Image classification data set "terbisa-cls-v2" (nirmalasz/isyara on GitHub). Class labels (19): anda, apa, berhenti, bodoh, cantik, halo, hati hati, lelah, maaf, makan, mau, membaca, nama, sama sama, saya, siapa, sombong, takut, terima kasih.

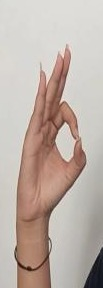
Label: maaf

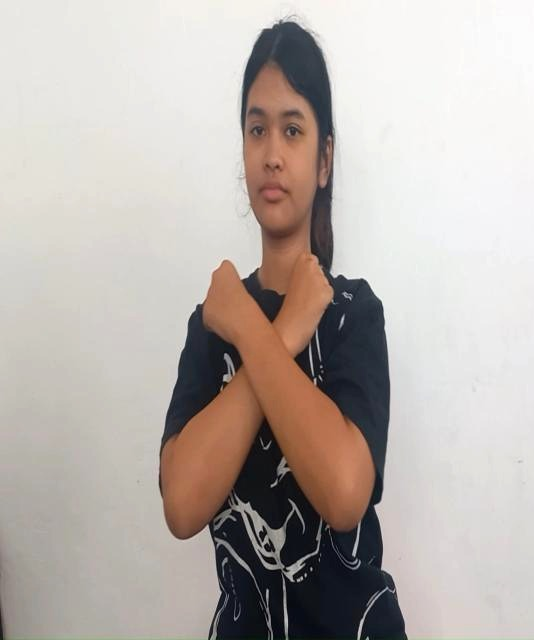
Label: takut

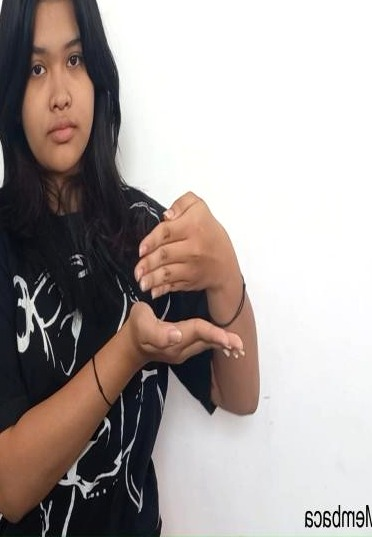
Label: membaca

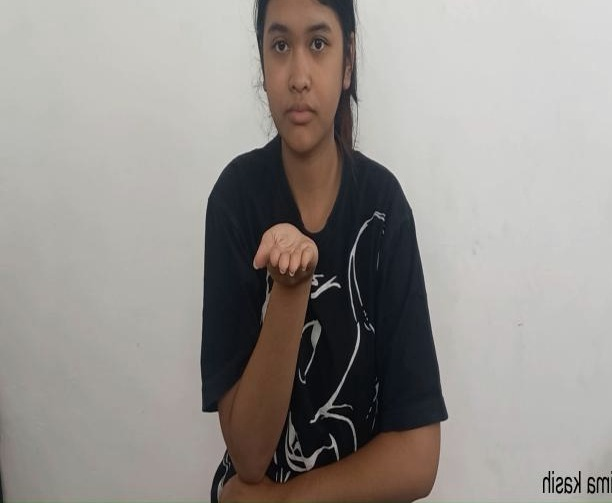
Label: terima kasih

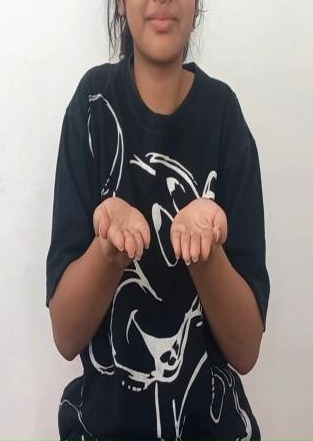
Label: apa

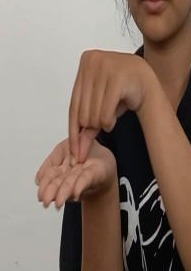
Label: nama
